Run: headless pygame with SDL's dummy video driver; simulated clock (each Clock.tick advances the game by its frame time, no real sleeping); random seed 0; keys injected as events and as key.get_pressed() state; mouse plan: one left click at the window centre at the start of phase 2, then a move to the lower-right quarter at the start of phase 3.
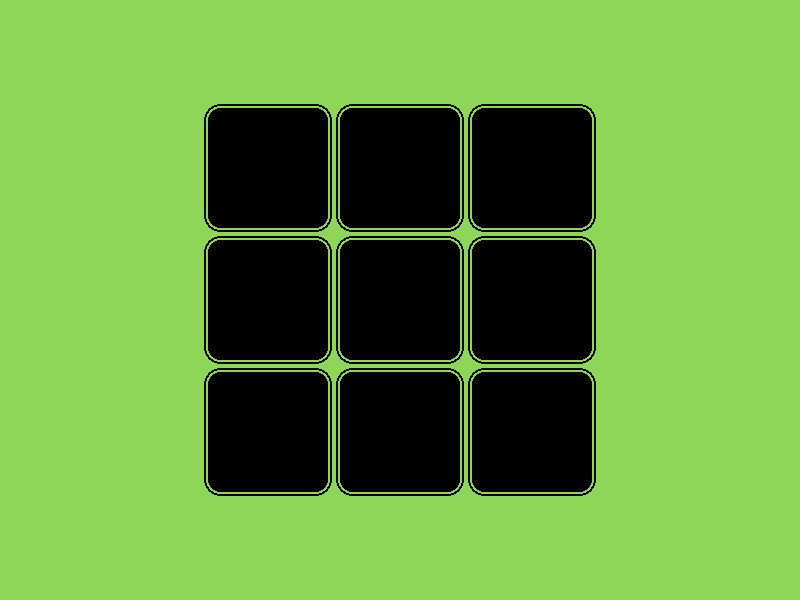
Frame 1 of 4 · flips 1–60 · no input
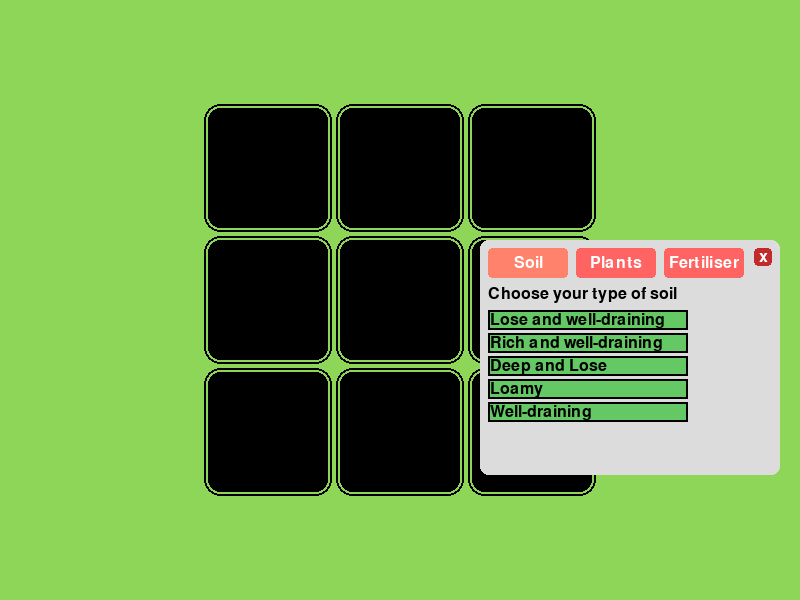
Frame 2 of 4 · flips 61–180 · clicked the window centre · tapped SPACE, RETURN · held RIGHT (→), D
Frame 3 of 4 · flips 181–300 · moved the mouse to the lower-right quarter · held DOWN (↓), S · screen unchanged from frame 2, image omitted
Frame 4 of 4 · flips 301–420 · held LEFT (←), A, UP (↑), W · screen unchanged from frame 3, image omitted

The pygame program that drew these frames:

import pygame
pygame.init()

# --- Grid setup ---
SCREEN_WIDTH, SCREEN_HEIGHT = 800, 600
ROWS, COLS = 3, 3
TILE_SIZE = 120
GAP = 12
TILE_COLOUR = (0,0,0)
BACKGROUND_COLOR = (142, 214, 88)
TAB_BUTTON_COLOR = (255, 100, 98)
TAB_BUTTON_COLOR_ACTIVE = (255, 100+30, 98+10)
grid_w = COLS * TILE_SIZE + (COLS - 1) * GAP
grid_h = ROWS * TILE_SIZE + (ROWS - 1) * GAP
start_x = (SCREEN_WIDTH  - grid_w) // 2
start_y = (SCREEN_HEIGHT - grid_h) // 2

screen = pygame.display.set_mode((SCREEN_WIDTH, SCREEN_HEIGHT))
pygame.display.set_caption("Farm Game")
tab_font = pygame.font.SysFont(None, 24)

# --- Tab options ---
num_soils = 5
soil_labels = ["Lose and well-draining", "Rich and well-draining", "Deep and Lose", "Loamy", "Well-draining"]
soil_colors = [
    (139, 69, 19), (160, 82, 45), (205, 133, 63), (222, 184, 135), (244, 164, 96)
]
num_plants = 5
plant_labels = ["Carrots", "Potatoes", "Tomatoes", "Cucumbers", "Lentils"]
plant_colors = [
    (237, 145, 33), (255,251,149), (255, 99, 71), (103,171,5), (126, 105, 95)
]
num_fertilisers = 3
fertiliser_labels = [f"Fertiliser{i+1}" for i in range(num_fertilisers)]
fertiliser_colors = [
    (255, 215, 0), (128, 128, 128), (255, 255, 255)
]

# --- Tile class ---
class Tile:
    def __init__(self, row, col):
        self.row, self.col = row, col
        self.x = start_x + col * (TILE_SIZE + GAP)
        self.y = start_y + row * (TILE_SIZE + GAP)
        self.rect = pygame.Rect(self.x, self.y, TILE_SIZE, TILE_SIZE)
        self.soil = None
        self.plant = None
        self.fertiliser = None
        self.plant_time = None  # When the plant was planted
        self.grown = False      # Is the plant grown?

    def update_growth(self, now):
        # Define allowed soils for each plant index
        allowed_soils = {
            0: [2],      # Carrots: Deep and Lose, Lose and well-draining
            1: [0],      # Potatoes: Lose and well-draining, Well-draining
            2: [1],      # Tomatoes: Rich and well-draining, Well-draining
            3: [3],         # Cucumbers: Loamy
            4: [4]          # Lentils: Well-draining
        }
        if self.plant is not None and self.plant_time is not None:
            # Only grow if soil is compatible
            if self.soil in allowed_soils.get(self.plant, []):
                if not self.grown and now - self.plant_time >= 10:
                    self.grown = True
            else:
                self.grown = False
        else:
            self.grown = False

    def draw(self, surf):
        # Fill
        fill = soil_colors[self.soil] if self.soil is not None else (TILE_COLOUR)
        pygame.draw.rect(surf, fill, self.rect, border_radius=12)
        # Plant outline
        if self.plant is not None:
            color = plant_colors[self.plant]
            pygame.draw.rect(surf, color, self.rect, 4, border_radius=12)
            # If grown, draw a yellow border inside to indicate harvestable
            if self.grown:
                inner_rect = self.rect.inflate(-12, -12)
                pygame.draw.rect(surf, (255, 215, 0), inner_rect, 4, border_radius=8)
        else:
            pygame.draw.rect(surf, (0, 0, 0), self.rect, 2, border_radius=12)
        # Fertiliser outer outline
        outer_rect = self.rect.inflate(8, 8)
        if self.fertiliser is not None:
            pygame.draw.rect(surf, fertiliser_colors[self.fertiliser], outer_rect, 4, border_radius=16)
        else:
            pygame.draw.rect(surf, (0, 0, 0), outer_rect, 2, border_radius=16)

# --- Grid ---
tiles = [Tile(r, c) for r in range(ROWS) for c in range(COLS)]
selected_tile = None

# --- Tab popup state ---
tab_active = False
active_tab = "soil"
tab_width = 300
tab_button_width = 80
tab_button_height = 30
option_height = 20
option_width = 200
option_spacing = 3

import time

running = True
while running:
    now = time.time()
    screen.fill((BACKGROUND_COLOR))
    # Update growth for all tiles
    for tile in tiles:
        tile.update_growth(now)
        tile.draw(screen)

    # Draw tab popup for selected tile
    if tab_active and selected_tile is not None:
        tab_height = 120
        if active_tab == "soil":
            tab_height += num_soils * (option_height + option_spacing)
        elif active_tab == "plants":
            tab_height += num_plants * (option_height + option_spacing)
        elif active_tab == "fertiliser":
            tab_height += num_fertilisers * (option_height + option_spacing)
        if selected_tile.rect.right + 20 + tab_width > SCREEN_WIDTH:
            tab_x = selected_tile.rect.left - 20 - tab_width
        else:
            tab_x = selected_tile.rect.right + 20
        tab_y = selected_tile.rect.top
        tab_rect = pygame.Rect(tab_x, tab_y, tab_width, tab_height)
        pygame.draw.rect(screen, (220, 220, 220), tab_rect, border_radius=8)

        # Tab selection buttons
        soil_tab_btn_rect = pygame.Rect(tab_rect.x + 8, tab_rect.y + 8, tab_button_width, tab_button_height, border_radius=12)
        plants_tab_btn_rect = pygame.Rect(tab_rect.x + 8 + tab_button_width + 8, tab_rect.y + 8, tab_button_width, tab_button_height, border_radius=4)
        fertiliser_tab_btn_rect = pygame.Rect(tab_rect.x + 8 + 2 * (tab_button_width + 8), tab_rect.y + 8, tab_button_width, tab_button_height, border_radius=4)
        pygame.draw.rect(screen, (TAB_BUTTON_COLOR_ACTIVE) if active_tab == "soil" else (TAB_BUTTON_COLOR), soil_tab_btn_rect, border_radius=4)
        pygame.draw.rect(screen, (TAB_BUTTON_COLOR_ACTIVE) if active_tab == "plants" else (TAB_BUTTON_COLOR), plants_tab_btn_rect, border_radius=4)
        pygame.draw.rect(screen, (TAB_BUTTON_COLOR_ACTIVE) if active_tab == "fertiliser" else (TAB_BUTTON_COLOR), fertiliser_tab_btn_rect, border_radius=4)
        
        soil_btn_text = tab_font.render("Soil", True, (255, 255, 255))
        plants_btn_text = tab_font.render("Plants", True, (255, 255, 255))
        fertiliser_btn_text = tab_font.render("Fertiliser", True, (255, 255, 255))
        soil_btn_text_rect = soil_btn_text.get_rect(center=soil_tab_btn_rect.center)
        plant_btn_text_rect = plants_btn_text.get_rect(center=plants_tab_btn_rect.center)
        fertiliser_btn_text_rect = fertiliser_btn_text.get_rect(center=fertiliser_tab_btn_rect.center)
        screen.blit(soil_btn_text, soil_btn_text_rect)
        screen.blit(plants_btn_text, plant_btn_text_rect)
        screen.blit(fertiliser_btn_text, fertiliser_btn_text_rect)

        # Draw a close button (top right corner)
        close_size = 18
        close_rect = pygame.Rect(tab_rect.right - close_size - 8, tab_rect.y + 8, close_size, close_size)
        pygame.draw.rect(screen, (194, 43, 43), close_rect, border_radius=4)
        close_text = tab_font.render("x", True, (255, 255, 255))
        text_rect = close_text.get_rect(center=close_rect.center)
        screen.blit(close_text, text_rect)

        # Draw option buttons dynamically for active tab
        option_rects = []
        if active_tab == "soil":
            tab_text = tab_font.render("Choose your type of soil", True, (0, 0, 0))
            screen.blit(tab_text, (tab_rect.x + 8, tab_rect.y + tab_button_height + 16))
            for i, label in enumerate(soil_labels):
                option_rect = pygame.Rect(
                    tab_rect.x + 8,
                    tab_rect.y + tab_button_height + 40 + i * (option_height + option_spacing),
                    option_width,
                    option_height
                )
                option_rects.append(option_rect)
                pygame.draw.rect(screen, (100, 200, 100), option_rect)
                pygame.draw.rect(screen, (0, 0, 0), option_rect, 2)
                option_text = tab_font.render(label, True, (0, 0, 0))
                screen.blit(option_text, (option_rect.x + 2, option_rect.y + 2))
        elif active_tab == "plants":
            tab_text = tab_font.render("Choose your type of plant", True, (0, 0, 0))
            screen.blit(tab_text, (tab_rect.x + 8, tab_rect.y + tab_button_height + 16))
            for i, label in enumerate(plant_labels):
                option_rect = pygame.Rect(
                    tab_rect.x + 8,
                    tab_rect.y + tab_button_height + 40 + i * (option_height + option_spacing),
                    option_width,
                    option_height
                )
                option_rects.append(option_rect)
                pygame.draw.rect(screen, (100, 200, 100), option_rect)
                pygame.draw.rect(screen, (0, 0, 0), option_rect, 2)
                option_text = tab_font.render(label, True, (0, 0, 0))
                screen.blit(option_text, (option_rect.x + 2, option_rect.y + 2))
        elif active_tab == "fertiliser":
            tab_text = tab_font.render("Choose your fertiliser", True, (0, 0, 0))
            screen.blit(tab_text, (tab_rect.x + 8, tab_rect.y + tab_button_height + 16))
            for i, label in enumerate(fertiliser_labels):
                option_rect = pygame.Rect(
                    tab_rect.x + 8,
                    tab_rect.y + tab_button_height + 40 + i * (option_height + option_spacing),
                    option_width,
                    option_height
                )
                option_rects.append(option_rect)
                pygame.draw.rect(screen, (200, 200, 100), option_rect)
                pygame.draw.rect(screen, (0, 0, 0), option_rect, 2)
                option_text = tab_font.render(label, True, (0, 0, 0))
                screen.blit(option_text, (option_rect.x + 2, option_rect.y + 2))

    for event in pygame.event.get():
        if event.type == pygame.QUIT:
            running = False
        elif event.type == pygame.MOUSEBUTTONDOWN:
            if not tab_active:
                # Check if a tile was clicked
                for tile in tiles:
                    if tile.rect.collidepoint(event.pos):
                        # If plant is grown, harvest it
                        if tile.plant is not None and tile.grown:
                            tile.plant = None
                            tile.plant_time = None
                            tile.grown = False
                        else:
                            selected_tile = tile
                            tab_active = True
                        break
            elif tab_active and selected_tile is not None:
                # Tab selection buttons
                if soil_tab_btn_rect.collidepoint(event.pos):
                    active_tab = "soil"
                if plants_tab_btn_rect.collidepoint(event.pos):
                    active_tab = "plants"
                if fertiliser_tab_btn_rect.collidepoint(event.pos):
                    active_tab = "fertiliser"
                # Check if close button is clicked
                close_size = 18
                close_rect = pygame.Rect(tab_rect.right - close_size - 8, tab_rect.y + 8, close_size, close_size)
                if close_rect.collidepoint(event.pos):
                    tab_active = False
                    selected_tile = None
                # Check if any option button is clicked
                if active_tab == "soil":
                    for idx in range(num_soils):
                        option_rect = pygame.Rect(
                            tab_rect.x + 8,
                            tab_rect.y + tab_button_height + 40 + idx * (option_height + option_spacing),
                            option_width,
                            option_height
                        )
                        if option_rect.collidepoint(event.pos):
                            selected_tile.soil = idx
                elif active_tab == "plants":
                    for idx in range(num_plants):
                        option_rect = pygame.Rect(
                            tab_rect.x + 8,
                            tab_rect.y + tab_button_height + 40 + idx * (option_height + option_spacing),
                            option_width,
                            option_height
                        )
                        if option_rect.collidepoint(event.pos):
                            selected_tile.plant = idx
                            selected_tile.plant_time = time.time()
                            selected_tile.grown = False
                elif active_tab == "fertiliser":
                    for idx in range(num_fertilisers):
                        option_rect = pygame.Rect(
                            tab_rect.x + 8,
                            tab_rect.y + tab_button_height + 40 + idx * (option_height + option_spacing),
                            option_width,
                            option_height
                        )
                        if option_rect.collidepoint(event.pos):
                            selected_tile.fertiliser = idx
    pygame.display.flip()

pygame.quit()
